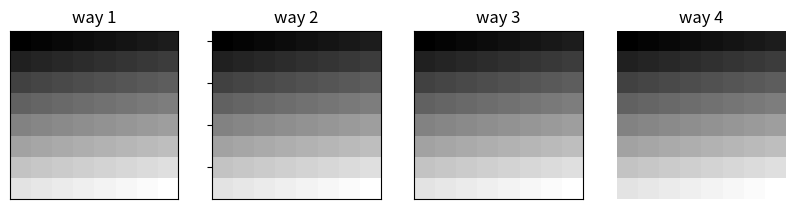

Reproduce this figure in Python.
# Remove tick marks and labels in different ways users try (empty lists, NullLocator, tick_params).
import numpy as np
import matplotlib.pyplot as plt
from matplotlib.ticker import NullLocator, NullFormatter

img = np.arange(64).reshape(8, 8)
fig, axs = plt.subplots(1, 4, figsize=(10, 2.8))
for ax in axs:
    ax.imshow(img, cmap="gray")
axs[0].set_xticks([])
axs[0].set_yticks([])
axs[1].xaxis.set_major_locator(NullLocator())
axs[1].yaxis.set_major_formatter(NullFormatter())
axs[2].tick_params(left=False, bottom=False, labelleft=False, labelbottom=False)
axs[3].axis("off")
for i, ax in enumerate(axs):
    ax.set_title(f"way {i + 1}")
print(len(axs[1].get_yticks()), axs[3].axison)
fig.savefig("no_ticks.png")
